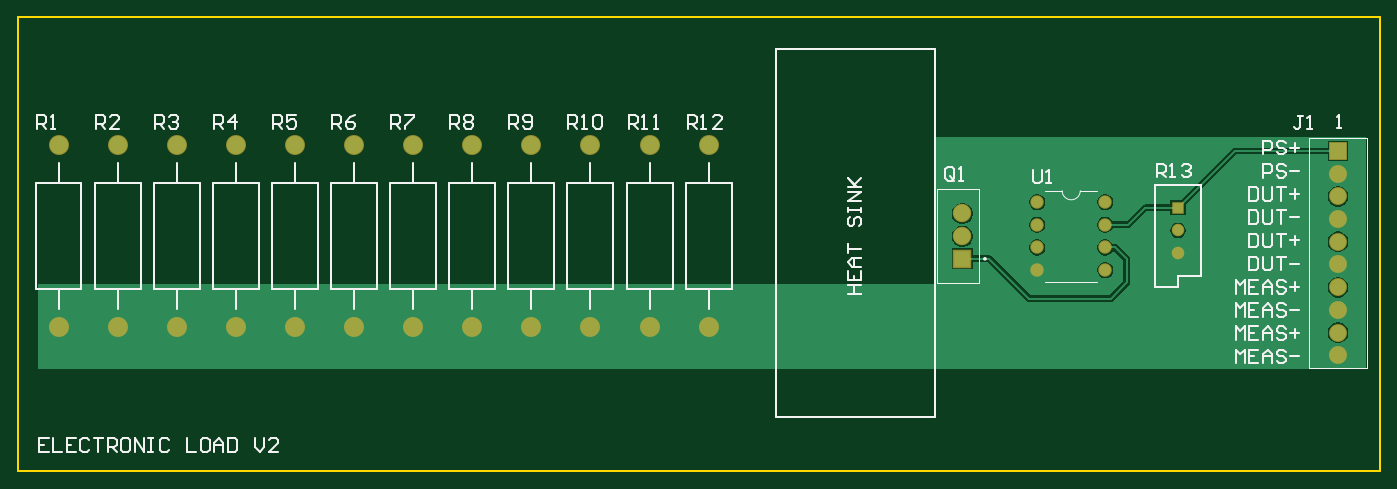
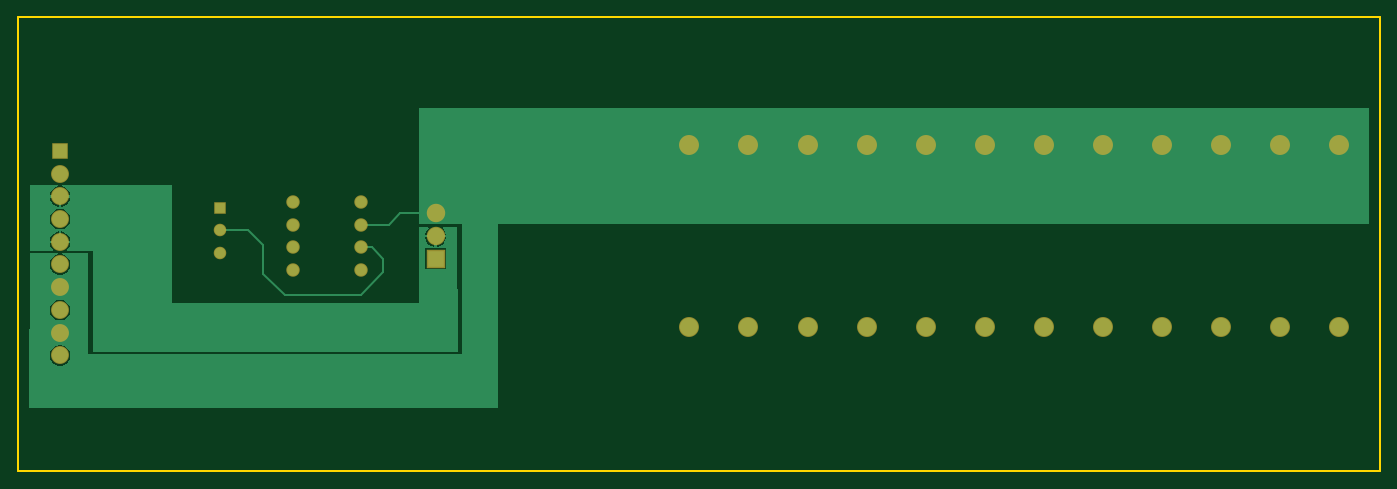
Circuit board: 6 layer files. Board 152.4 x 50.8 mm.
- bottom_copper: ElectronicLoad.GBL (5789 bytes)
- bottom_mask: ElectronicLoad.GBS (1401 bytes)
- outline: ElectronicLoad.GM1 (381 bytes)
- top_copper: ElectronicLoad.GTL (9229 bytes)
- top_silk: ElectronicLoad.GTO (13281 bytes)
- top_mask: ElectronicLoad.GTS (1393 bytes)

=== bottom_copper: ElectronicLoad.GBL ===
G04*
G04 #@! TF.GenerationSoftware,Altium Limited,Altium Designer,21.8.1 (53)*
G04*
G04 Layer_Physical_Order=2*
G04 Layer_Color=16711680*
%FSLAX25Y25*%
%MOIN*%
G70*
G04*
G04 #@! TF.SameCoordinates,44C9CF5F-0DCB-41D1-9D9C-026A7C6AE30A*
G04*
G04*
G04 #@! TF.FilePolarity,Positive*
G04*
G01*
G75*
%ADD12C,0.01000*%
%ADD23C,0.07087*%
%ADD25R,0.07323X0.07323*%
%ADD26C,0.07323*%
%ADD27C,0.05118*%
%ADD28R,0.04724X0.04724*%
%ADD29C,0.04724*%
%ADD30C,0.08000*%
%ADD31R,0.06500X0.06500*%
G36*
X594500Y97020D02*
X584652D01*
X584445Y97520D01*
X585136Y98210D01*
X585734Y99246D01*
X586043Y100402D01*
Y100500D01*
X581500D01*
X576957D01*
Y100402D01*
X577266Y99246D01*
X577865Y98210D01*
X578555Y97520D01*
X578348Y97020D01*
X569000D01*
X568901Y97000D01*
X567000D01*
Y52520D01*
X406355D01*
X406003Y52875D01*
X406500Y107500D01*
X412701D01*
X412908Y107000D01*
X412270Y106362D01*
X411656Y105299D01*
X411339Y104114D01*
Y104000D01*
X416000D01*
X420661D01*
Y104114D01*
X420344Y105299D01*
X419730Y106362D01*
X419092Y107000D01*
X419299Y107500D01*
X423500D01*
Y74000D01*
X532000D01*
Y126000D01*
X580674D01*
X580740Y125500D01*
X579746Y125234D01*
X578710Y124636D01*
X577865Y123790D01*
X577266Y122754D01*
X576957Y121598D01*
Y121500D01*
X581500D01*
X586043D01*
Y121598D01*
X585734Y122754D01*
X585136Y123790D01*
X584290Y124636D01*
X583254Y125234D01*
X582260Y125500D01*
X582326Y126000D01*
X594500D01*
Y97020D01*
D02*
G37*
G36*
X423500Y109000D02*
X404500D01*
Y51500D01*
X569000D01*
Y96000D01*
X580674D01*
X580740Y95500D01*
X579746Y95234D01*
X578710Y94635D01*
X577865Y93790D01*
X577266Y92754D01*
X576957Y91598D01*
Y90402D01*
X577266Y89246D01*
X577865Y88210D01*
X578710Y87365D01*
X579746Y86766D01*
X580902Y86457D01*
X582098D01*
X583254Y86766D01*
X584290Y87365D01*
X585136Y88210D01*
X585734Y89246D01*
X586043Y90402D01*
Y91598D01*
X585734Y92754D01*
X585136Y93790D01*
X584290Y94635D01*
X583254Y95234D01*
X582260Y95500D01*
X582326Y96000D01*
X594577D01*
X595122Y28355D01*
X594770Y28000D01*
X388500D01*
Y109000D01*
X5000D01*
Y160000D01*
X423500D01*
Y109000D01*
D02*
G37*
%LPC*%
G36*
X586043Y120500D02*
X582000D01*
Y116457D01*
X582098D01*
X583254Y116766D01*
X584290Y117365D01*
X585136Y118210D01*
X585734Y119246D01*
X586043Y120402D01*
Y120500D01*
D02*
G37*
G36*
X581000D02*
X576957D01*
Y120402D01*
X577266Y119246D01*
X577865Y118210D01*
X578710Y117365D01*
X579746Y116766D01*
X580902Y116457D01*
X581000D01*
Y120500D01*
D02*
G37*
G36*
X582098Y115543D02*
X580902D01*
X579746Y115234D01*
X578710Y114636D01*
X577865Y113790D01*
X577266Y112754D01*
X576957Y111598D01*
Y110402D01*
X577266Y109246D01*
X577865Y108210D01*
X578710Y107364D01*
X579746Y106766D01*
X580902Y106457D01*
X582098D01*
X583254Y106766D01*
X584290Y107364D01*
X585136Y108210D01*
X585734Y109246D01*
X586043Y110402D01*
Y111598D01*
X585734Y112754D01*
X585136Y113790D01*
X584290Y114636D01*
X583254Y115234D01*
X582098Y115543D01*
D02*
G37*
G36*
Y105543D02*
X582000D01*
Y101500D01*
X586043D01*
Y101598D01*
X585734Y102754D01*
X585136Y103790D01*
X584290Y104636D01*
X583254Y105234D01*
X582098Y105543D01*
D02*
G37*
G36*
X581000D02*
X580902D01*
X579746Y105234D01*
X578710Y104636D01*
X577865Y103790D01*
X577266Y102754D01*
X576957Y101598D01*
Y101500D01*
X581000D01*
Y105543D01*
D02*
G37*
G36*
X420661Y103000D02*
X416500D01*
Y98839D01*
X416614D01*
X417799Y99156D01*
X418862Y99770D01*
X419730Y100638D01*
X420344Y101701D01*
X420661Y102886D01*
Y103000D01*
D02*
G37*
G36*
X415500D02*
X411339D01*
Y102886D01*
X411656Y101701D01*
X412270Y100638D01*
X413138Y99770D01*
X414201Y99156D01*
X415386Y98839D01*
X415500D01*
Y103000D01*
D02*
G37*
G36*
X420661Y98161D02*
X411339D01*
Y88839D01*
X420661D01*
Y98161D01*
D02*
G37*
G36*
X582098Y75543D02*
X580902D01*
X579746Y75234D01*
X578710Y74635D01*
X577865Y73790D01*
X577266Y72754D01*
X576957Y71598D01*
Y70402D01*
X577266Y69246D01*
X577865Y68210D01*
X578710Y67365D01*
X579746Y66766D01*
X580902Y66457D01*
X582098D01*
X583254Y66766D01*
X584290Y67365D01*
X585136Y68210D01*
X585734Y69246D01*
X586043Y70402D01*
Y71598D01*
X585734Y72754D01*
X585136Y73790D01*
X584290Y74635D01*
X583254Y75234D01*
X582098Y75543D01*
D02*
G37*
G36*
Y55543D02*
X580902D01*
X579746Y55234D01*
X578710Y54636D01*
X577865Y53790D01*
X577266Y52754D01*
X576957Y51598D01*
Y50402D01*
X577266Y49246D01*
X577865Y48210D01*
X578710Y47365D01*
X579746Y46766D01*
X580902Y46457D01*
X582098D01*
X583254Y46766D01*
X584290Y47365D01*
X585136Y48210D01*
X585734Y49246D01*
X586043Y50402D01*
Y51598D01*
X585734Y52754D01*
X585136Y53790D01*
X584290Y54636D01*
X583254Y55234D01*
X582098Y55543D01*
D02*
G37*
%LPD*%
D12*
X436500Y108500D02*
X449000D01*
X431500Y113500D02*
X436500Y108500D01*
X416000Y113500D02*
X431500D01*
X444000Y98500D02*
X449000D01*
X439000Y93500D02*
X444000Y98500D01*
X439000Y87500D02*
Y93500D01*
Y87500D02*
X449000Y77500D01*
X482500D01*
X492000Y87000D01*
Y99500D01*
X498500Y106000D02*
X511000D01*
X492000Y99500D02*
X498500Y106000D01*
D23*
X581500Y51000D02*
D03*
Y61000D02*
D03*
Y121000D02*
D03*
Y131000D02*
D03*
Y101000D02*
D03*
Y111000D02*
D03*
Y91000D02*
D03*
Y71000D02*
D03*
Y81000D02*
D03*
D25*
X416000Y93500D02*
D03*
D26*
Y103500D02*
D03*
Y113500D02*
D03*
D27*
X449000Y118500D02*
D03*
Y108500D02*
D03*
X479000D02*
D03*
Y118500D02*
D03*
X449000Y98500D02*
D03*
Y88500D02*
D03*
X479000Y98500D02*
D03*
Y88500D02*
D03*
D28*
X511000Y116000D02*
D03*
D29*
Y106000D02*
D03*
Y96000D02*
D03*
D30*
X304500Y143500D02*
D03*
Y63500D02*
D03*
X278500Y143500D02*
D03*
Y63500D02*
D03*
X252000Y143500D02*
D03*
Y63500D02*
D03*
X226000Y143500D02*
D03*
Y63500D02*
D03*
X200000Y143500D02*
D03*
Y63500D02*
D03*
X174000Y143500D02*
D03*
Y63500D02*
D03*
X148000Y143500D02*
D03*
Y63500D02*
D03*
X122000Y143500D02*
D03*
Y63500D02*
D03*
X96000Y143500D02*
D03*
Y63500D02*
D03*
X70000Y143500D02*
D03*
Y63500D02*
D03*
X44000Y143500D02*
D03*
Y63500D02*
D03*
X18000Y143500D02*
D03*
Y63500D02*
D03*
D31*
X581500Y141000D02*
D03*
M02*

=== bottom_mask: ElectronicLoad.GBS ===
G04*
G04 #@! TF.GenerationSoftware,Altium Limited,Altium Designer,21.8.1 (53)*
G04*
G04 Layer_Color=16711935*
%FSLAX25Y25*%
%MOIN*%
G70*
G04*
G04 #@! TF.SameCoordinates,44C9CF5F-0DCB-41D1-9D9C-026A7C6AE30A*
G04*
G04*
G04 #@! TF.FilePolarity,Negative*
G04*
G01*
G75*
%ADD15C,0.07887*%
%ADD17R,0.08123X0.08123*%
%ADD18C,0.08123*%
%ADD19C,0.05918*%
%ADD20R,0.05524X0.05524*%
%ADD21C,0.05524*%
%ADD22C,0.08800*%
%ADD32R,0.07300X0.07300*%
D15*
X581500Y51000D02*
D03*
Y61000D02*
D03*
Y121000D02*
D03*
Y131000D02*
D03*
Y101000D02*
D03*
Y111000D02*
D03*
Y91000D02*
D03*
Y71000D02*
D03*
Y81000D02*
D03*
D17*
X416000Y93500D02*
D03*
D18*
Y103500D02*
D03*
Y113500D02*
D03*
D19*
X449000Y118500D02*
D03*
Y108500D02*
D03*
X479000D02*
D03*
Y118500D02*
D03*
X449000Y98500D02*
D03*
Y88500D02*
D03*
X479000Y98500D02*
D03*
Y88500D02*
D03*
D20*
X511000Y116000D02*
D03*
D21*
Y106000D02*
D03*
Y96000D02*
D03*
D22*
X304500Y143500D02*
D03*
Y63500D02*
D03*
X278500Y143500D02*
D03*
Y63500D02*
D03*
X252000Y143500D02*
D03*
Y63500D02*
D03*
X226000Y143500D02*
D03*
Y63500D02*
D03*
X200000Y143500D02*
D03*
Y63500D02*
D03*
X174000Y143500D02*
D03*
Y63500D02*
D03*
X148000Y143500D02*
D03*
Y63500D02*
D03*
X122000Y143500D02*
D03*
Y63500D02*
D03*
X96000Y143500D02*
D03*
Y63500D02*
D03*
X70000Y143500D02*
D03*
Y63500D02*
D03*
X44000Y143500D02*
D03*
Y63500D02*
D03*
X18000Y143500D02*
D03*
Y63500D02*
D03*
D32*
X581500Y141000D02*
D03*
M02*

=== outline: ElectronicLoad.GM1 ===
G04*
G04 #@! TF.GenerationSoftware,Altium Limited,Altium Designer,21.8.1 (53)*
G04*
G04 Layer_Color=16711935*
%FSLAX25Y25*%
%MOIN*%
G70*
G04*
G04 #@! TF.SameCoordinates,44C9CF5F-0DCB-41D1-9D9C-026A7C6AE30A*
G04*
G04*
G04 #@! TF.FilePolarity,Positive*
G04*
G01*
G75*
%ADD12C,0.01000*%
D12*
X0Y0D02*
X600000D01*
X0Y200000D02*
X600000D01*
Y0D02*
Y200000D01*
X0Y0D02*
Y200000D01*
M02*

=== top_copper: ElectronicLoad.GTL (9229 bytes, source omitted) ===
=== top_silk: ElectronicLoad.GTO (13281 bytes, source omitted) ===
=== top_mask: ElectronicLoad.GTS ===
G04*
G04 #@! TF.GenerationSoftware,Altium Limited,Altium Designer,21.8.1 (53)*
G04*
G04 Layer_Color=8388736*
%FSLAX25Y25*%
%MOIN*%
G70*
G04*
G04 #@! TF.SameCoordinates,44C9CF5F-0DCB-41D1-9D9C-026A7C6AE30A*
G04*
G04*
G04 #@! TF.FilePolarity,Negative*
G04*
G01*
G75*
%ADD15C,0.07887*%
%ADD16R,0.07887X0.07887*%
%ADD17R,0.08123X0.08123*%
%ADD18C,0.08123*%
%ADD19C,0.05918*%
%ADD20R,0.05524X0.05524*%
%ADD21C,0.05524*%
%ADD22C,0.08800*%
D15*
X581500Y51000D02*
D03*
Y61000D02*
D03*
Y121000D02*
D03*
Y131000D02*
D03*
Y101000D02*
D03*
Y111000D02*
D03*
Y91000D02*
D03*
Y71000D02*
D03*
Y81000D02*
D03*
D16*
Y141000D02*
D03*
D17*
X416000Y93500D02*
D03*
D18*
Y103500D02*
D03*
Y113500D02*
D03*
D19*
X449000Y118500D02*
D03*
Y108500D02*
D03*
X479000D02*
D03*
Y118500D02*
D03*
X449000Y98500D02*
D03*
Y88500D02*
D03*
X479000Y98500D02*
D03*
Y88500D02*
D03*
D20*
X511000Y116000D02*
D03*
D21*
Y106000D02*
D03*
Y96000D02*
D03*
D22*
X304500Y143500D02*
D03*
Y63500D02*
D03*
X278500Y143500D02*
D03*
Y63500D02*
D03*
X252000Y143500D02*
D03*
Y63500D02*
D03*
X226000Y143500D02*
D03*
Y63500D02*
D03*
X200000Y143500D02*
D03*
Y63500D02*
D03*
X174000Y143500D02*
D03*
Y63500D02*
D03*
X148000Y143500D02*
D03*
Y63500D02*
D03*
X122000Y143500D02*
D03*
Y63500D02*
D03*
X96000Y143500D02*
D03*
Y63500D02*
D03*
X70000Y143500D02*
D03*
Y63500D02*
D03*
X44000Y143500D02*
D03*
Y63500D02*
D03*
X18000Y143500D02*
D03*
Y63500D02*
D03*
M02*

